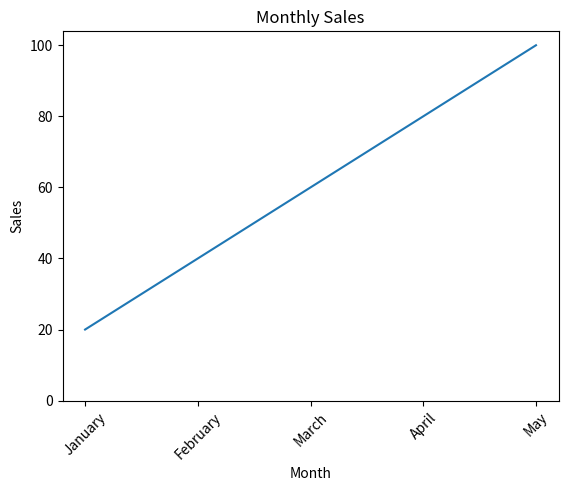

Recreate this plot in Python.
import matplotlib.pyplot as plt

months = ["January", "February", "March", "April", "May"]
sales = [20, 40, 60, 80, 100]

plt.plot(months, sales)
plt.title("Monthly Sales")
plt.xlabel("Month")
plt.ylabel("Sales")
plt.xticks(rotation=45)
plt.yticks([0, 20, 40, 60, 80, 100])
plt.show()
